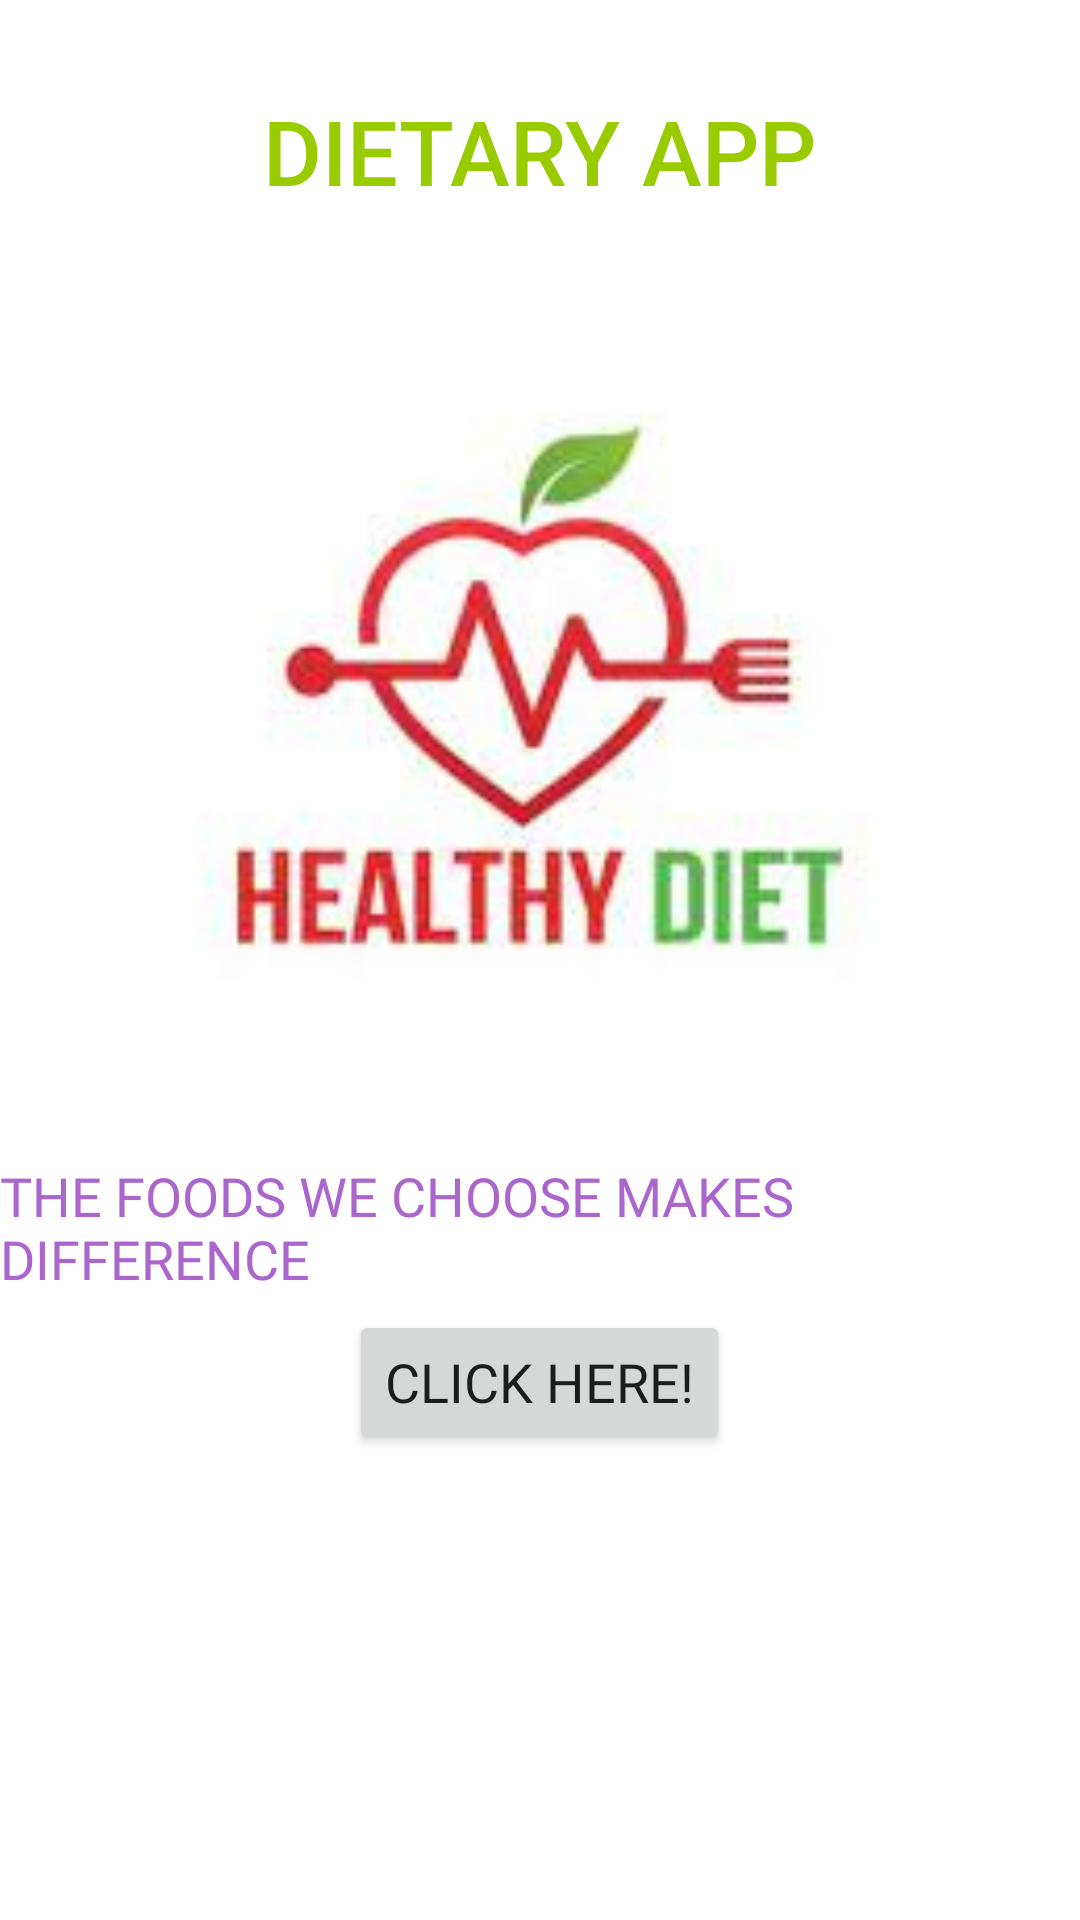

Layout XML and referenced resources for this Android screen:
<!-- AndroidManifest.xml: application theme Theme.DietaryApp -->
<!-- res/layout/activity_main.xml -->
<?xml version="1.0" encoding="utf-8"?>
<LinearLayout
    xmlns:android="http://schemas.android.com/apk/res/android"
    xmlns:app="http://schemas.android.com/apk/res-auto"
    xmlns:tools="http://schemas.android.com/tools"
    android:layout_width="match_parent"
    android:layout_height="match_parent"
    android:orientation="vertical"
    tools:context=".MainActivity">

    <TextView
        android:layout_width="wrap_content"
        android:layout_height="wrap_content"
        android:layout_gravity="center"
        android:layout_marginTop="30dp"
        android:fontFamily="sans-serif-medium"
        android:text="DIETARY APP"
        android:textColor="@android:color/holo_green_light"
        android:textSize="30dp" />

    <ImageView
        android:id="@+id/imageView"
        android:layout_width="match_parent"
        android:layout_height="316dp"
        app:srcCompat="@drawable/img_3" />

    <TextView
        android:layout_width="wrap_content"
        android:layout_height="wrap_content"
        android:layout_gravity="center"
        android:fontFamily="@font/abeezee_italic"
        android:text="THE FOODS WE CHOOSE MAKES DIFFERENCE"
        android:textColor="@android:color/holo_purple"
        android:textSize="18sp" />

    <Button
        android:id="@+id/btn"
        android:textSize="18dp"
        android:layout_width="wrap_content"
        android:layout_height="wrap_content"
        android:layout_gravity="center"
        android:layout_marginTop="5dp"
        android:fontFamily="@font/baloo_paaji"
        android:text="CLICK HERE!"/>

</LinearLayout>
<!-- resources referenced by this layout -->
<resources>
  <!-- drawable img_3: png bitmap (drawable, 32539 bytes) -->
  <style name="Theme.DietaryApp" parent="Theme.MaterialComponents.DayNight.DarkActionBar">
          
          <item name="colorPrimary">@color/purple_500</item>
          <item name="colorPrimaryVariant">@color/purple_700</item>
          <item name="colorOnPrimary">@color/white</item>
          
          <item name="colorSecondary">@color/teal_200</item>
          <item name="colorSecondaryVariant">@color/teal_700</item>
          <item name="colorOnSecondary">@color/black</item>
          
          <item name="android:statusBarColor" tools:targetApi="l">?attr/colorPrimaryVariant</item>
          
      </style>
  <!-- not gathered from this repository: default colours our renderer supplied (Android Studio template values) -->
  <color name="purple_500">#FF6200EE</color>
  <color name="purple_700">#FF3700B3</color>
  <color name="teal_200">#FF03DAC5</color>
  <color name="teal_700">#FF018786</color>
  <color name="black">#FF000000</color>
  <color name="white">#FFFFFFFF</color>
</resources>
